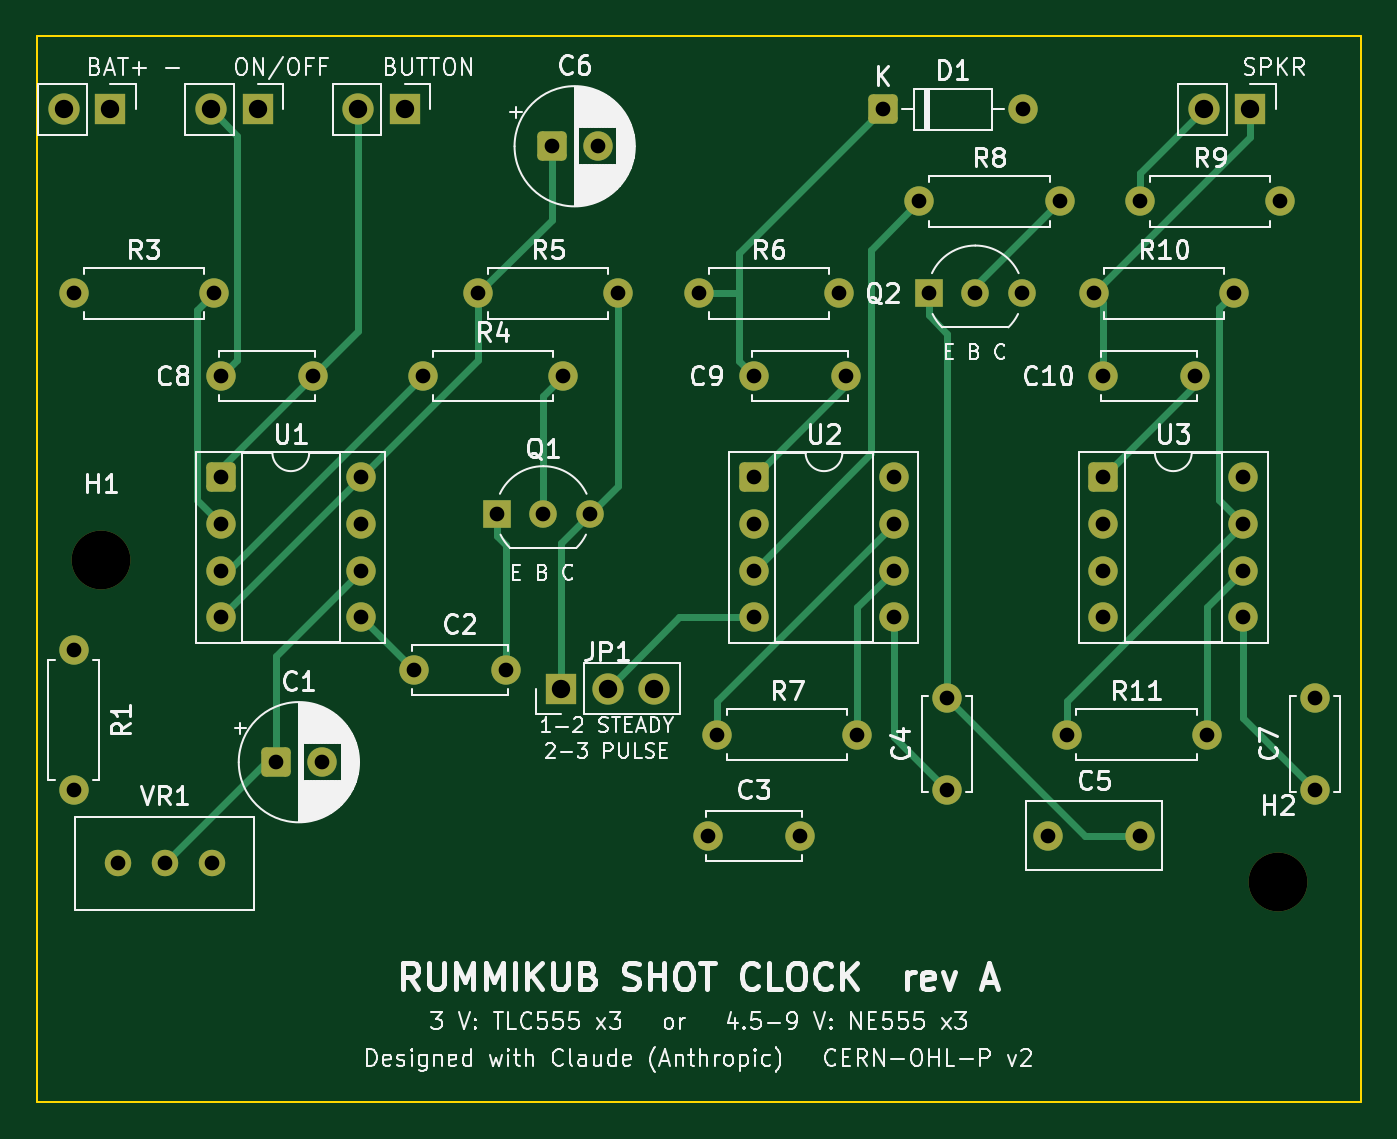
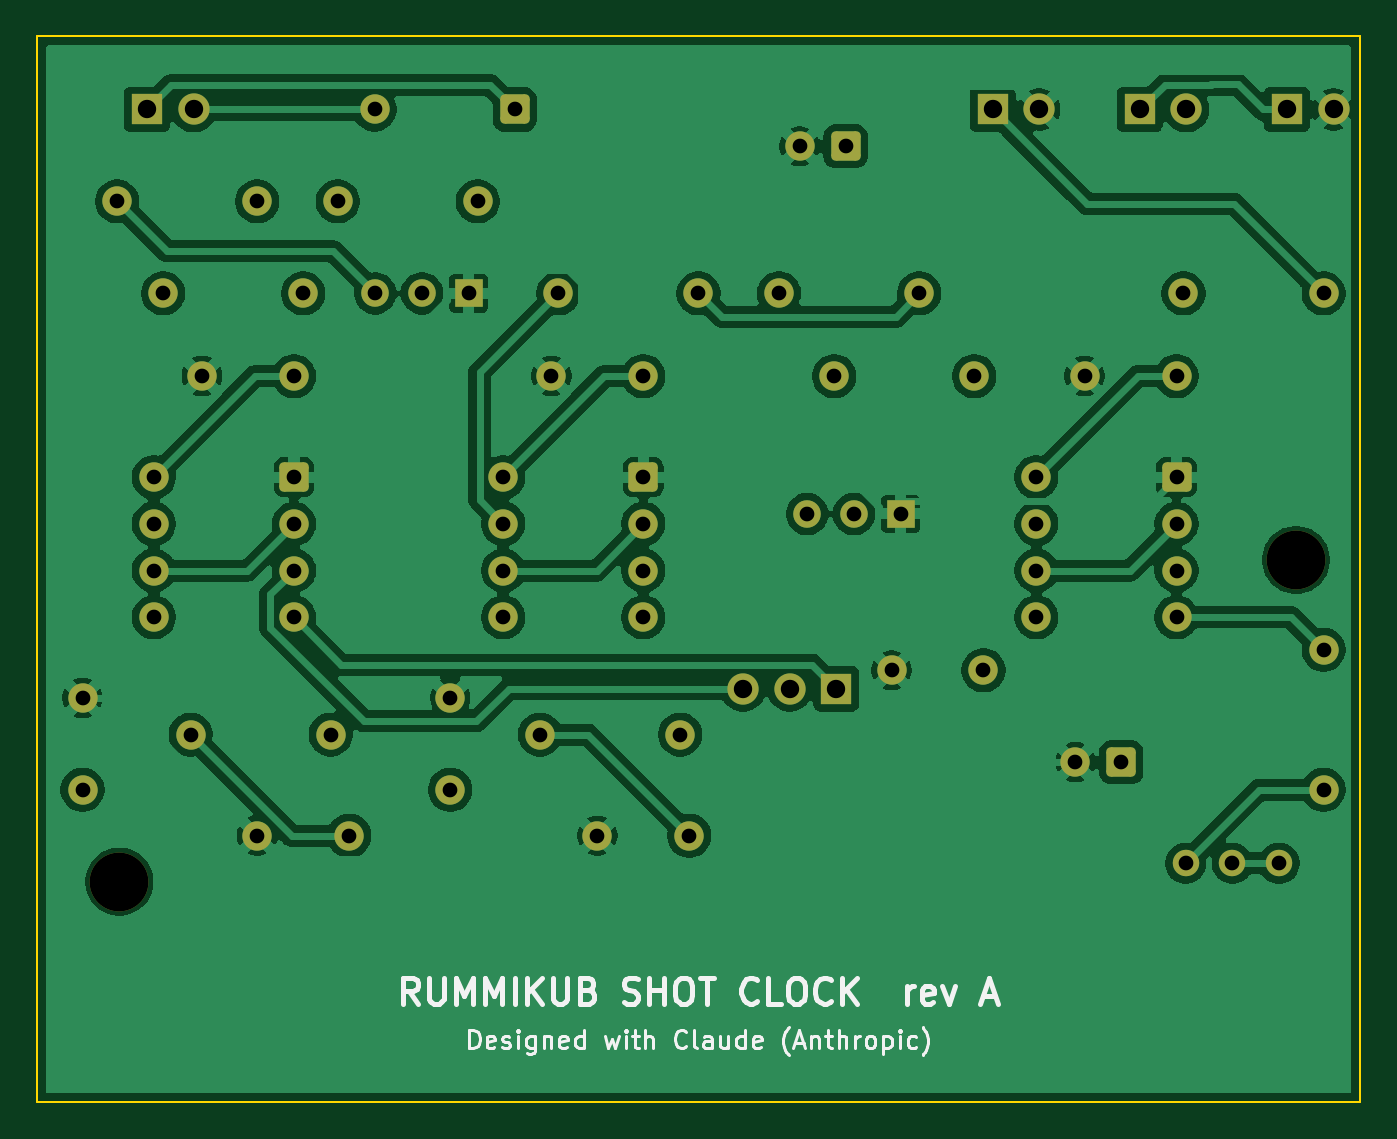
Circuit board: 9 layer files. Board 72.0 x 58.0 mm.
- bottom_copper: rummikub-shot-clock-B_Cu.gbl (147169 bytes)
- bottom_mask: rummikub-shot-clock-B_Mask.gbs (4333 bytes)
- bottom_silk: rummikub-shot-clock-B_Silkscreen.gbo (27479 bytes)
- outline: rummikub-shot-clock-Edge_Cuts.gm1 (714 bytes)
- top_copper: rummikub-shot-clock-F_Cu.gtl (10752 bytes)
- top_mask: rummikub-shot-clock-F_Mask.gts (4333 bytes)
- top_silk: rummikub-shot-clock-F_Silkscreen.gto (126669 bytes)
- drill: rummikub-shot-clock-NPTH.drl (375 bytes)
- drill: rummikub-shot-clock-PTH.drl (1656 bytes)

=== bottom_copper: rummikub-shot-clock-B_Cu.gbl (147169 bytes, source omitted) ===
=== bottom_mask: rummikub-shot-clock-B_Mask.gbs ===
%TF.GenerationSoftware,KiCad,Pcbnew,9.0.2+dfsg-1*%
%TF.CreationDate,2026-11-11T15:34:15-05:00*%
%TF.ProjectId,rummikub-shot-clock,72756d6d-696b-4756-922d-73686f742d63,rev?*%
%TF.SameCoordinates,Original*%
%TF.FileFunction,Soldermask,Bot*%
%TF.FilePolarity,Negative*%
%FSLAX46Y46*%
G04 Gerber Fmt 4.6, Leading zero omitted, Abs format (unit mm)*
G04 Created by KiCad (PCBNEW 9.0.2+dfsg-1) date 2026-11-11 15:34:15*
%MOMM*%
%LPD*%
G01*
G04 APERTURE LIST*
G04 Aperture macros list*
%AMRoundRect*
0 Rectangle with rounded corners*
0 $1 Rounding radius*
0 $2 $3 $4 $5 $6 $7 $8 $9 X,Y pos of 4 corners*
0 Add a 4 corners polygon primitive as box body*
4,1,4,$2,$3,$4,$5,$6,$7,$8,$9,$2,$3,0*
0 Add four circle primitives for the rounded corners*
1,1,$1+$1,$2,$3*
1,1,$1+$1,$4,$5*
1,1,$1+$1,$6,$7*
1,1,$1+$1,$8,$9*
0 Add four rect primitives between the rounded corners*
20,1,$1+$1,$2,$3,$4,$5,0*
20,1,$1+$1,$4,$5,$6,$7,0*
20,1,$1+$1,$6,$7,$8,$9,0*
20,1,$1+$1,$8,$9,$2,$3,0*%
G04 Aperture macros list end*
%ADD10R,1.700000X1.700000*%
%ADD11C,1.700000*%
%ADD12C,1.600000*%
%ADD13RoundRect,0.250000X-0.550000X-0.550000X0.550000X-0.550000X0.550000X0.550000X-0.550000X0.550000X0*%
%ADD14C,3.200000*%
%ADD15R,1.500000X1.500000*%
%ADD16C,1.500000*%
%ADD17C,1.440000*%
G04 APERTURE END LIST*
D10*
%TO.C,J4*%
X166000000Y-104000000D03*
D11*
X163460000Y-104000000D03*
%TD*%
D12*
%TO.C,C5*%
X155000000Y-143500000D03*
X160000000Y-143500000D03*
%TD*%
D13*
%TO.C,U2*%
X139000000Y-124000000D03*
D12*
X139000000Y-126540000D03*
X139000000Y-129080000D03*
X139000000Y-131620000D03*
X146620000Y-131620000D03*
X146620000Y-129080000D03*
X146620000Y-126540000D03*
X146620000Y-124000000D03*
%TD*%
D10*
%TO.C,JP1*%
X128500000Y-135500000D03*
D11*
X131040000Y-135500000D03*
X133580000Y-135500000D03*
%TD*%
D13*
%TO.C,C1*%
X113000000Y-139500000D03*
D12*
X115500000Y-139500000D03*
%TD*%
%TO.C,R7*%
X137000000Y-138000000D03*
X144620000Y-138000000D03*
%TD*%
D14*
%TO.C,H2*%
X167500000Y-146000000D03*
%TD*%
D12*
%TO.C,R5*%
X124000000Y-114000000D03*
X131620000Y-114000000D03*
%TD*%
D15*
%TO.C,Q1*%
X125000000Y-126000000D03*
D16*
X127540000Y-126000000D03*
X130080000Y-126000000D03*
%TD*%
D12*
%TO.C,R4*%
X121000000Y-118500000D03*
X128620000Y-118500000D03*
%TD*%
%TO.C,R6*%
X136000000Y-114000000D03*
X143620000Y-114000000D03*
%TD*%
D17*
%TO.C,VR1*%
X109500000Y-145000000D03*
X106960000Y-145000000D03*
X104420000Y-145000000D03*
%TD*%
D10*
%TO.C,J3*%
X120000000Y-104000000D03*
D11*
X117460000Y-104000000D03*
%TD*%
D15*
%TO.C,Q2*%
X148500000Y-114000000D03*
D16*
X151040000Y-114000000D03*
X153580000Y-114000000D03*
%TD*%
D12*
%TO.C,C10*%
X158000000Y-118500000D03*
X163000000Y-118500000D03*
%TD*%
D14*
%TO.C,H1*%
X103500000Y-128500000D03*
%TD*%
D12*
%TO.C,C7*%
X169500000Y-141000000D03*
X169500000Y-136000000D03*
%TD*%
%TO.C,R9*%
X160000000Y-109000000D03*
X167620000Y-109000000D03*
%TD*%
D13*
%TO.C,D1*%
X146000000Y-104000000D03*
D12*
X153620000Y-104000000D03*
%TD*%
%TO.C,C8*%
X110000000Y-118500000D03*
X115000000Y-118500000D03*
%TD*%
%TO.C,C2*%
X120500000Y-134500000D03*
X125500000Y-134500000D03*
%TD*%
%TO.C,C4*%
X149500000Y-141000000D03*
X149500000Y-136000000D03*
%TD*%
%TO.C,C9*%
X139000000Y-118500000D03*
X144000000Y-118500000D03*
%TD*%
%TO.C,R11*%
X156000000Y-138000000D03*
X163620000Y-138000000D03*
%TD*%
D13*
%TO.C,C6*%
X128000000Y-106000000D03*
D12*
X130500000Y-106000000D03*
%TD*%
D13*
%TO.C,U3*%
X158000000Y-124000000D03*
D12*
X158000000Y-126540000D03*
X158000000Y-129080000D03*
X158000000Y-131620000D03*
X165620000Y-131620000D03*
X165620000Y-129080000D03*
X165620000Y-126540000D03*
X165620000Y-124000000D03*
%TD*%
%TO.C,R8*%
X148000000Y-109000000D03*
X155620000Y-109000000D03*
%TD*%
%TO.C,R3*%
X102000000Y-114000000D03*
X109620000Y-114000000D03*
%TD*%
D13*
%TO.C,U1*%
X110000000Y-124000000D03*
D12*
X110000000Y-126540000D03*
X110000000Y-129080000D03*
X110000000Y-131620000D03*
X117620000Y-131620000D03*
X117620000Y-129080000D03*
X117620000Y-126540000D03*
X117620000Y-124000000D03*
%TD*%
D10*
%TO.C,J1*%
X104000000Y-104000000D03*
D11*
X101460000Y-104000000D03*
%TD*%
D12*
%TO.C,R1*%
X102000000Y-141000000D03*
X102000000Y-133380000D03*
%TD*%
%TO.C,C3*%
X136500000Y-143500000D03*
X141500000Y-143500000D03*
%TD*%
D10*
%TO.C,J2*%
X112000000Y-104000000D03*
D11*
X109460000Y-104000000D03*
%TD*%
D12*
%TO.C,R10*%
X157500000Y-114000000D03*
X165120000Y-114000000D03*
%TD*%
M02*

=== bottom_silk: rummikub-shot-clock-B_Silkscreen.gbo (27479 bytes, source omitted) ===
=== outline: rummikub-shot-clock-Edge_Cuts.gm1 ===
%TF.GenerationSoftware,KiCad,Pcbnew,9.0.2+dfsg-1*%
%TF.CreationDate,2026-11-11T15:34:15-05:00*%
%TF.ProjectId,rummikub-shot-clock,72756d6d-696b-4756-922d-73686f742d63,rev?*%
%TF.SameCoordinates,Original*%
%TF.FileFunction,Profile,NP*%
%FSLAX46Y46*%
G04 Gerber Fmt 4.6, Leading zero omitted, Abs format (unit mm)*
G04 Created by KiCad (PCBNEW 9.0.2+dfsg-1) date 2026-11-11 15:34:15*
%MOMM*%
%LPD*%
G01*
G04 APERTURE LIST*
%TA.AperFunction,Profile*%
%ADD10C,0.100000*%
%TD*%
G04 APERTURE END LIST*
D10*
X172000000Y-158000000D02*
X100000000Y-158000000D01*
X100000000Y-100000000D02*
X172000000Y-100000000D01*
X172000000Y-100000000D02*
X172000000Y-158000000D01*
X100000000Y-158000000D02*
X100000000Y-100000000D01*
M02*

=== top_copper: rummikub-shot-clock-F_Cu.gtl (10752 bytes, source omitted) ===
=== top_mask: rummikub-shot-clock-F_Mask.gts ===
%TF.GenerationSoftware,KiCad,Pcbnew,9.0.2+dfsg-1*%
%TF.CreationDate,2026-11-11T15:34:15-05:00*%
%TF.ProjectId,rummikub-shot-clock,72756d6d-696b-4756-922d-73686f742d63,rev?*%
%TF.SameCoordinates,Original*%
%TF.FileFunction,Soldermask,Top*%
%TF.FilePolarity,Negative*%
%FSLAX46Y46*%
G04 Gerber Fmt 4.6, Leading zero omitted, Abs format (unit mm)*
G04 Created by KiCad (PCBNEW 9.0.2+dfsg-1) date 2026-11-11 15:34:15*
%MOMM*%
%LPD*%
G01*
G04 APERTURE LIST*
G04 Aperture macros list*
%AMRoundRect*
0 Rectangle with rounded corners*
0 $1 Rounding radius*
0 $2 $3 $4 $5 $6 $7 $8 $9 X,Y pos of 4 corners*
0 Add a 4 corners polygon primitive as box body*
4,1,4,$2,$3,$4,$5,$6,$7,$8,$9,$2,$3,0*
0 Add four circle primitives for the rounded corners*
1,1,$1+$1,$2,$3*
1,1,$1+$1,$4,$5*
1,1,$1+$1,$6,$7*
1,1,$1+$1,$8,$9*
0 Add four rect primitives between the rounded corners*
20,1,$1+$1,$2,$3,$4,$5,0*
20,1,$1+$1,$4,$5,$6,$7,0*
20,1,$1+$1,$6,$7,$8,$9,0*
20,1,$1+$1,$8,$9,$2,$3,0*%
G04 Aperture macros list end*
%ADD10R,1.700000X1.700000*%
%ADD11C,1.700000*%
%ADD12C,1.600000*%
%ADD13RoundRect,0.250000X-0.550000X-0.550000X0.550000X-0.550000X0.550000X0.550000X-0.550000X0.550000X0*%
%ADD14C,3.200000*%
%ADD15R,1.500000X1.500000*%
%ADD16C,1.500000*%
%ADD17C,1.440000*%
G04 APERTURE END LIST*
D10*
%TO.C,J4*%
X166000000Y-104000000D03*
D11*
X163460000Y-104000000D03*
%TD*%
D12*
%TO.C,C5*%
X155000000Y-143500000D03*
X160000000Y-143500000D03*
%TD*%
D13*
%TO.C,U2*%
X139000000Y-124000000D03*
D12*
X139000000Y-126540000D03*
X139000000Y-129080000D03*
X139000000Y-131620000D03*
X146620000Y-131620000D03*
X146620000Y-129080000D03*
X146620000Y-126540000D03*
X146620000Y-124000000D03*
%TD*%
D10*
%TO.C,JP1*%
X128500000Y-135500000D03*
D11*
X131040000Y-135500000D03*
X133580000Y-135500000D03*
%TD*%
D13*
%TO.C,C1*%
X113000000Y-139500000D03*
D12*
X115500000Y-139500000D03*
%TD*%
%TO.C,R7*%
X137000000Y-138000000D03*
X144620000Y-138000000D03*
%TD*%
D14*
%TO.C,H2*%
X167500000Y-146000000D03*
%TD*%
D12*
%TO.C,R5*%
X124000000Y-114000000D03*
X131620000Y-114000000D03*
%TD*%
D15*
%TO.C,Q1*%
X125000000Y-126000000D03*
D16*
X127540000Y-126000000D03*
X130080000Y-126000000D03*
%TD*%
D12*
%TO.C,R4*%
X121000000Y-118500000D03*
X128620000Y-118500000D03*
%TD*%
%TO.C,R6*%
X136000000Y-114000000D03*
X143620000Y-114000000D03*
%TD*%
D17*
%TO.C,VR1*%
X109500000Y-145000000D03*
X106960000Y-145000000D03*
X104420000Y-145000000D03*
%TD*%
D10*
%TO.C,J3*%
X120000000Y-104000000D03*
D11*
X117460000Y-104000000D03*
%TD*%
D15*
%TO.C,Q2*%
X148500000Y-114000000D03*
D16*
X151040000Y-114000000D03*
X153580000Y-114000000D03*
%TD*%
D12*
%TO.C,C10*%
X158000000Y-118500000D03*
X163000000Y-118500000D03*
%TD*%
D14*
%TO.C,H1*%
X103500000Y-128500000D03*
%TD*%
D12*
%TO.C,C7*%
X169500000Y-141000000D03*
X169500000Y-136000000D03*
%TD*%
%TO.C,R9*%
X160000000Y-109000000D03*
X167620000Y-109000000D03*
%TD*%
D13*
%TO.C,D1*%
X146000000Y-104000000D03*
D12*
X153620000Y-104000000D03*
%TD*%
%TO.C,C8*%
X110000000Y-118500000D03*
X115000000Y-118500000D03*
%TD*%
%TO.C,C2*%
X120500000Y-134500000D03*
X125500000Y-134500000D03*
%TD*%
%TO.C,C4*%
X149500000Y-141000000D03*
X149500000Y-136000000D03*
%TD*%
%TO.C,C9*%
X139000000Y-118500000D03*
X144000000Y-118500000D03*
%TD*%
%TO.C,R11*%
X156000000Y-138000000D03*
X163620000Y-138000000D03*
%TD*%
D13*
%TO.C,C6*%
X128000000Y-106000000D03*
D12*
X130500000Y-106000000D03*
%TD*%
D13*
%TO.C,U3*%
X158000000Y-124000000D03*
D12*
X158000000Y-126540000D03*
X158000000Y-129080000D03*
X158000000Y-131620000D03*
X165620000Y-131620000D03*
X165620000Y-129080000D03*
X165620000Y-126540000D03*
X165620000Y-124000000D03*
%TD*%
%TO.C,R8*%
X148000000Y-109000000D03*
X155620000Y-109000000D03*
%TD*%
%TO.C,R3*%
X102000000Y-114000000D03*
X109620000Y-114000000D03*
%TD*%
D13*
%TO.C,U1*%
X110000000Y-124000000D03*
D12*
X110000000Y-126540000D03*
X110000000Y-129080000D03*
X110000000Y-131620000D03*
X117620000Y-131620000D03*
X117620000Y-129080000D03*
X117620000Y-126540000D03*
X117620000Y-124000000D03*
%TD*%
D10*
%TO.C,J1*%
X104000000Y-104000000D03*
D11*
X101460000Y-104000000D03*
%TD*%
D12*
%TO.C,R1*%
X102000000Y-141000000D03*
X102000000Y-133380000D03*
%TD*%
%TO.C,C3*%
X136500000Y-143500000D03*
X141500000Y-143500000D03*
%TD*%
D10*
%TO.C,J2*%
X112000000Y-104000000D03*
D11*
X109460000Y-104000000D03*
%TD*%
D12*
%TO.C,R10*%
X157500000Y-114000000D03*
X165120000Y-114000000D03*
%TD*%
M02*

=== top_silk: rummikub-shot-clock-F_Silkscreen.gto (126669 bytes, source omitted) ===
=== drill: rummikub-shot-clock-NPTH.drl ===
M48
; DRILL file {KiCad 9.0.2+dfsg-1} date 2026-11-11T15:34:15-0500
; FORMAT={-:-/ absolute / metric / decimal}
; #@! TF.CreationDate,2026-11-11T15:34:15-05:00
; #@! TF.GenerationSoftware,Kicad,Pcbnew,9.0.2+dfsg-1
; #@! TF.FileFunction,NonPlated,1,2,NPTH
FMAT,2
METRIC
; #@! TA.AperFunction,NonPlated,NPTH,ComponentDrill
T1C3.200
%
G90
G05
T1
X103.5Y-128.5
X167.5Y-146.0
M30

=== drill: rummikub-shot-clock-PTH.drl ===
M48
; DRILL file {KiCad 9.0.2+dfsg-1} date 2026-11-11T15:34:15-0500
; FORMAT={-:-/ absolute / metric / decimal}
; #@! TF.CreationDate,2026-11-11T15:34:15-05:00
; #@! TF.GenerationSoftware,Kicad,Pcbnew,9.0.2+dfsg-1
; #@! TF.FileFunction,Plated,1,2,PTH
FMAT,2
METRIC
; #@! TA.AperFunction,Plated,PTH,ComponentDrill
T1C0.800
; #@! TA.AperFunction,Plated,PTH,ComponentDrill
T2C1.000
%
G90
G05
T1
X102.0Y-114.0
X102.0Y-133.38
X102.0Y-141.0
X104.42Y-145.0
X106.96Y-145.0
X109.5Y-145.0
X109.62Y-114.0
X110.0Y-118.5
X110.0Y-124.0
X110.0Y-126.54
X110.0Y-129.08
X110.0Y-131.62
X113.0Y-139.5
X115.0Y-118.5
X115.5Y-139.5
X117.62Y-124.0
X117.62Y-126.54
X117.62Y-129.08
X117.62Y-131.62
X120.5Y-134.5
X121.0Y-118.5
X124.0Y-114.0
X125.0Y-126.0
X125.5Y-134.5
X127.54Y-126.0
X128.0Y-106.0
X128.62Y-118.5
X130.08Y-126.0
X130.5Y-106.0
X131.62Y-114.0
X136.0Y-114.0
X136.5Y-143.5
X137.0Y-138.0
X139.0Y-118.5
X139.0Y-124.0
X139.0Y-126.54
X139.0Y-129.08
X139.0Y-131.62
X141.5Y-143.5
X143.62Y-114.0
X144.0Y-118.5
X144.62Y-138.0
X146.0Y-104.0
X146.62Y-124.0
X146.62Y-126.54
X146.62Y-129.08
X146.62Y-131.62
X148.0Y-109.0
X148.5Y-114.0
X149.5Y-136.0
X149.5Y-141.0
X151.04Y-114.0
X153.58Y-114.0
X153.62Y-104.0
X155.0Y-143.5
X155.62Y-109.0
X156.0Y-138.0
X157.5Y-114.0
X158.0Y-118.5
X158.0Y-124.0
X158.0Y-126.54
X158.0Y-129.08
X158.0Y-131.62
X160.0Y-109.0
X160.0Y-143.5
X163.0Y-118.5
X163.62Y-138.0
X165.12Y-114.0
X165.62Y-124.0
X165.62Y-126.54
X165.62Y-129.08
X165.62Y-131.62
X167.62Y-109.0
X169.5Y-136.0
X169.5Y-141.0
T2
X101.46Y-104.0
X104.0Y-104.0
X109.46Y-104.0
X112.0Y-104.0
X117.46Y-104.0
X120.0Y-104.0
X128.5Y-135.5
X131.04Y-135.5
X133.58Y-135.5
X163.46Y-104.0
X166.0Y-104.0
M30
